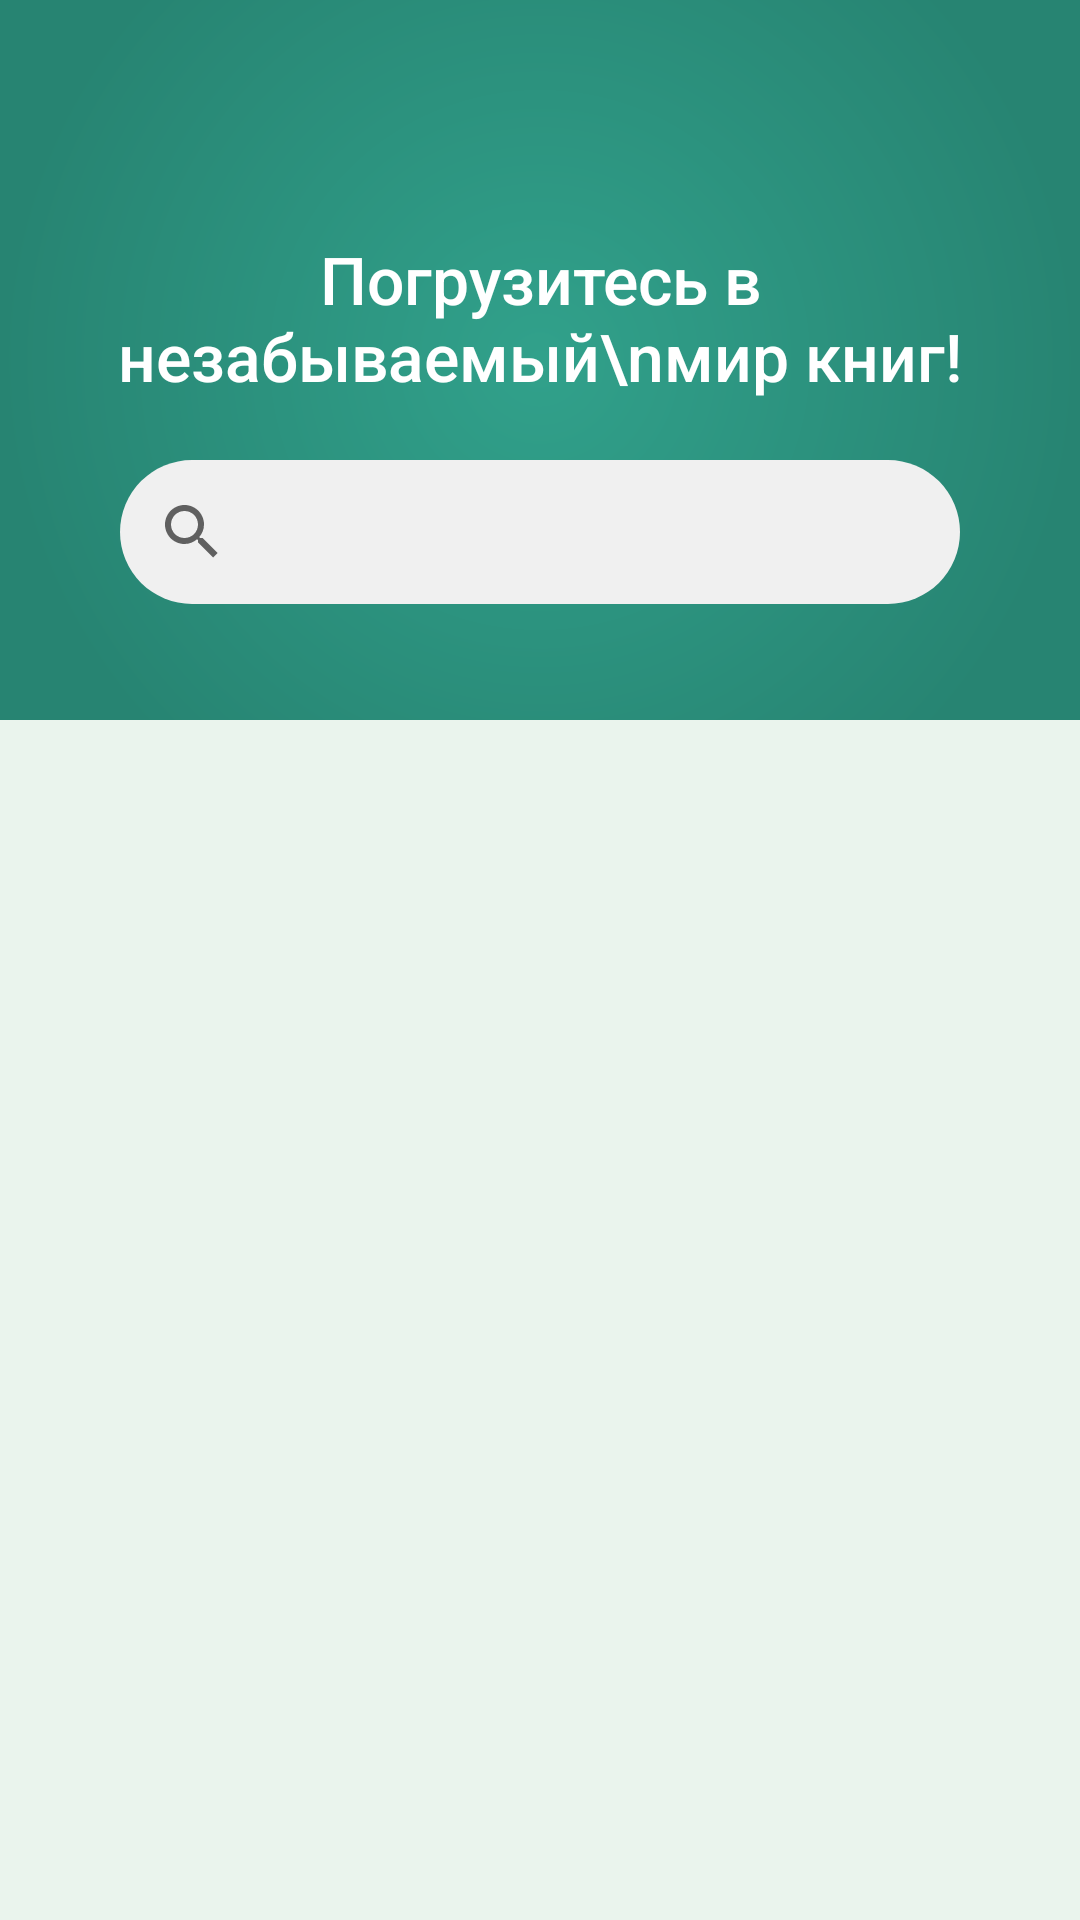

Here is an Android app screen rendered from its layout file. Give the layout XML and the strings, colors and styles it references.
<!-- AndroidManifest.xml: application theme Theme.BookEater -->
<!-- res/layout/fragment_base.xml -->
<?xml version="1.0" encoding="utf-8"?>
<LinearLayout xmlns:android="http://schemas.android.com/apk/res/android"
    xmlns:tools="http://schemas.android.com/tools"
    android:layout_width="match_parent"
    android:layout_height="match_parent"
    xmlns:app="http://schemas.android.com/apk/res-auto"
    android:orientation="vertical"
    android:background="@color/mint"
    tools:context=".BaseFragment">
    <LinearLayout
        android:layout_width="match_parent"
        android:layout_height="240dp"
        android:orientation="vertical"
        android:gravity="center"
        android:background="@drawable/shape_top">
        <TextView
            android:id="@+id/pageDescription"
            android:layout_width="wrap_content"
            android:layout_height="wrap_content"
            android:textSize="22sp"
            android:gravity="center"
            android:textColor="#fff"
            android:layout_marginTop="40dp"
            android:fontFamily="sans-serif-medium"
            android:text="Погрузитесь в незабываемый\nмир книг!"/>
        <FrameLayout
            android:layout_width="match_parent"
            android:layout_height="wrap_content"
            android:layout_marginHorizontal="40dp"
            android:layout_marginTop="20dp"
            android:background="@drawable/shape_search">
            <androidx.appcompat.widget.SearchView
                android:id="@+id/search"
                android:layout_width="match_parent"
                android:layout_height="wrap_content"
                />

        </FrameLayout>
    </LinearLayout>
    <FrameLayout
        android:id="@+id/fragment"
        android:layout_width="match_parent"
        android:layout_height="match_parent"/>
</LinearLayout>
<!-- resources referenced by this layout -->
<resources>
  <color name="mint">#FFEAF4ED</color>
  <!-- drawable shape_search (drawable) -->
  <?xml version="1.0" encoding="utf-8"?>
  <shape xmlns:android="http://schemas.android.com/apk/res/android">
      <corners
          android:radius="360dp"/>
      <solid
          android:color="@color/search"/>
  </shape>
  <!-- drawable shape_top (drawable) -->
  <?xml version="1.0" encoding="utf-8"?>
  <shape xmlns:android="http://schemas.android.com/apk/res/android">
      <gradient
          android:type="radial"
          android:startColor="@color/deep_teal"
          android:endColor="@color/teal"
          android:gradientRadius="180dp"/>
  </shape>
  <style name="Theme.BookEater" parent="Theme.AppCompat.Light.NoActionBar">
      </style>
  <color name="search">#FFF0F0F0</color>
  <color name="deep_teal">#FF31A18B</color>
  <color name="teal">#FF278472</color>
</resources>
